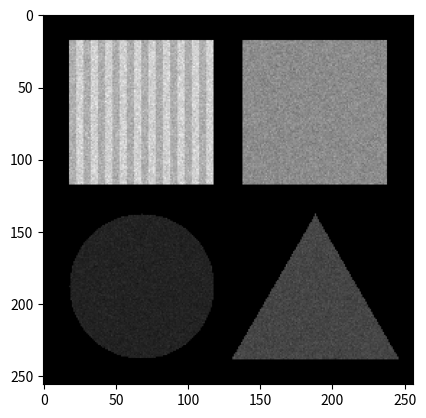

This chart was generated by the following Python code:
"""
    Darstellung eines aufgenommenen Szintigramms, bestehend aus 256x256 Pixel,
    aufgebaut aus vier Flaechenquellen (weitere Parameter siehe Vorlesung zu
    Modul MF-MRS_14 Digitale Bildverarbeitung)
"""

# Aufgabe 1.1.

import numpy as np
import matplotlib.pyplot as plt


# TODO: Parameter Definitionen erklären


def get_image_A(laenge_quadrant, kantenlaenge, avg_a, mittelpkt):
    """ Erzeugt Objekt A, ist Rechteck. """   
    # TODO: avg_a erklären!                    
    # erstelle Array, in dem sich Flaechenquelle A befindet
    # ≙ lokales Koordinatensystem
    image_a = np.zeros((laenge_quadrant, laenge_quadrant))
    # Figur fuer Flaechenquelle A, Flaeche eingrenzen
    # ist Rechteck, beachte Indexierung von Arrays in numpy:
    # beginnend mit Null
    # Abstand Quellenkante zum Rand in x- Richtung
    abstand_x = mittelpkt[0] - kantenlaenge // 2
    # Abstand Quellenkante zum Rand in y- Richtung
    abstand_y = laenge_quadrant - mittelpkt[1] - kantenlaenge // 2
    quelle_a = image_a[abstand_y:abstand_y + kantenlaenge, abstand_x:abstand_x + kantenlaenge]
    # auf jeden Pixel von Quelle A Poisson- Verteilung anwenden
    # dadurch Beachtung des statistischen Charakters des
    # radioaktiven Zerfalls
    for i in range(kantenlaenge):
        for j in range(kantenlaenge):
              quelle_a[i, j] = np.random.poisson(avg_a)
    return image_a


def get_image_B(laenge_quadrant, kantenlaenge, avg_b_g, avg_b_w, mittelpkt, deltax):
    """ Erzeugt Objekt B, ist Rechteck mit Streifen. 
    
        Parameter:
        ----------
        avg_b_g: mittlere flaechenbezogene Zahl der registrierten
        Ereignisse von Objekt B, graue Streifen, in 1/mm².
        
        avg_b_w: mittlere flaechenbezogene Zahl der registrierten
        Ereignisse von Objekt B, weiße Streifen, in 1/mm².
        
        deltax: Breite der Streifen bzw. der einzelnen Flaechenquellen in mm. """
    # erstelle Array, in dem sich Flaechenquelle B befindet
    image_b = np.zeros((laenge_quadrant, laenge_quadrant))
    # Figur fuer Flaechenquelle B, Flaeche eingrenzen
    # ist Rechteck, beachte Indexierung von Arrays in numpy: beginnend mit Null
    # Abstand Quellenkante zum Rand in x- Richtung
    abstand_x = laenge_quadrant + mittelpkt[0] - kantenlaenge // 2
    # Abstand Quellenkante zum Rand in y- Richtung
    abstand_y = laenge_quadrant - mittelpkt[1] - kantenlaenge // 2
    quelle_b = image_b[abstand_y:abstand_y + kantenlaenge, abstand_x:abstand_x + kantenlaenge]
    # Streifen
    i = 0
    while i < kantenlaenge:
        quelle_b[:, i:i+deltax] = np.random.poisson(avg_b_g, (kantenlaenge, deltax))
        i += deltax
        quelle_b[:, i:i+deltax] = np.random.poisson(avg_b_w, (kantenlaenge, deltax))
        i += deltax
    return image_b


def get_image_C(laenge_quadrant, anz_pixel):
    """ Erzeugt Objekt C, ist Kreis. """
    # mittlere flaechenbezogene Zahl der registrierten Ereignisse von
    # Objekt C
    avg_c = 50
    # erstelle 128x128- Array, in dem sich Flaechenquelle C befindet
    image_c = np.zeros((laenge_quadrant, laenge_quadrant))
    # Figur fuer Flaechenquelle A, Flaeche eingrenzen als Rechteck
    rechteck_c = image_c[10:110, 18:118]
    # Kreisformel
    # Satz des Pythagoras
    # Mittelpunkt vom Kreis
    mitte = 50              # (x, y) = (50 mm, 50 mm)
    # jeden Pixel einzeln durchgehen
    for i in range(anz_pixel):
      for j in range(anz_pixel):
          deltax = mitte - i
          deltay = mitte - j
          if deltax**2 + deltay**2 <= mitte**2:
              rechteck_c[i, j] = np.random.poisson(avg_c)
    return image_c


def get_image_D(laenge_quadrant):
    """ Erzeugt Objekt D, ist gleichseitiges Dreieck. """
    # mittlere flaechenbezogene Zahl der registrierten Ereignisse von
    # Objekt D
    avg_d = 100
    # erstelle 128x128- Array, in dem sich Flaechenquelle D befindet
    image_d = np.zeros((laenge_quadrant, laenge_quadrant))
    # gleichseitiges Dreieck mit Parametern: 
    # Koordinaten der Dreiecksspitze
    # x- Richtung
    spitze_x = 60
    # y- Richtung
    spitze_y = 10
    # Hoehe des Dreicks
    hoehe = 100         # mm
    # jedes Pixel der moeglichen Dreiecksflaeche einzeln durchgehen:
    # abgerasteter y- Bereich von der spitze_y bis:
    delta_y = spitze_y + hoehe
    for y in range(spitze_y, delta_y + 1):
        # aktueller Hoehe
        akt_hoehe = np.absolute(spitze_y - y)
        for x in range(laenge_quadrant):
            # Abstand zur Mitte: aktueller x- Wert
            abstand_mitte = np.absolute(spitze_x - x)
            # Formel zur Berechnung der gleichseitigen Kantenlaenge a
            # falls Bedingung erfüllt ist, gehört Pixel zum Dreick
            # und es wird Poissonstatistik angewendet
            if abstand_mitte <= akt_hoehe / np.sqrt(3):
                image_d[y, x] = np.random.poisson(avg_d)
    return image_d


def main():
    """ Erzeugung des Szintigramms. """
    # fuer Pixelgroeße von 256x256
    pixel = 256
    # fuer Erstellen Koordinatensystem Flaechenquelle A, B, C und D
    pixel_quadrant = pixel // 2
    # Kantenlaenge fuer Objekt A, B
    n = 100
    # Erstellung Szintigramm = 256x256- Array
    # stellt Szintigramm-Flaeche dar ≙ globales Koordinatensystem
    # beachte Indexierung von Arrays in numpy:
    # beginnend mit Null
    szinti = np.zeros((pixel, pixel))
    # Einteilung des Szintigramms in vier Quadranten
    # jedes Objekt befindet sich in jeweils einem Quadranten
    quadrant_eins = szinti[0:128, 128:256]
    quadrant_zwei = szinti[0:128, 0:128]
    quadrant_drei = szinti[128:256, 0:128]
    quadrant_vier = szinti[128:256, 128:256]
    # Objekte dem richtigen Platz im Szintigramm zuweisen
    image_a = get_image_A(pixel_quadrant, n, 200, (60, 60))
    quadrant_eins[:,:] = image_a
    image_b = get_image_B(pixel_quadrant, n, 250, 300, (-60, 60), 5)
    quadrant_zwei[:,:] = image_b
    image_c = get_image_C(pixel_quadrant, n)
    quadrant_drei[:,:] = image_c
    image_d = get_image_D(pixel_quadrant)
    quadrant_vier[:,:] = image_d
    # Skalieren der Zahlenwerte, sodass Glauwerte von 0...255 umfasst werden
    # hoechster Wert: 255 ≙ weiß
    weiß = 255
    # niedrigester Wert: 0 ≙ schwarz
    schwarz = 0
    hoechster_grauwert = np.max(szinti)
    # Berechnung Skalierungsfaktor, sodass hoechsten Grauwert entspricht
    skal = weiß / hoechster_grauwert
    # Skalierungsfaktor auf gesamtes Szintigramm anwenden
    szinti = skal * szinti
    # Plot zeichnen
    plt.imshow(szinti, cmap='gray')
    

main()

